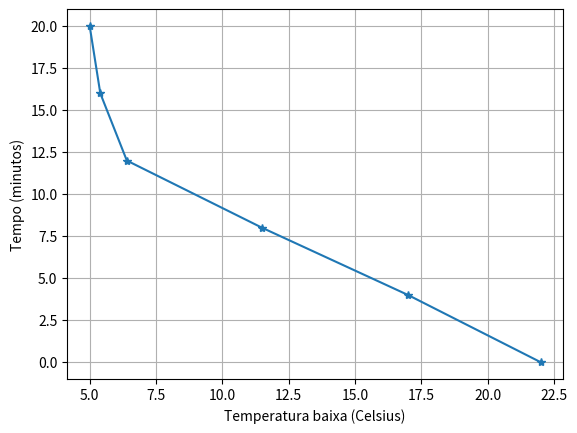

This chart was generated by the following Python code:
import matplotlib.pyplot as plt

# dados coletados no experimento:

tempo_min = [0, 4, 8, 12, 16, 20]
temperatura_baixa = [22, 17, 11.5, 6.4, 5.4, 5]
pressao_baixa = [0.17, 0.145, 0.16, 0.16, 0.17, 0.7]
temperatura_alta = [22, 25.3, 30.2, 34.2, 37.5, 39.9]
pressao_alta = [0.625, 0.7, 0.8, 0.87, 0.95, 0.99]
entalpia_alta = [92.9, 106.8, 127.3, 145.3, 157.9, 168]

# cálculo das variações

aux = 0
vetor_delta_entalpia_alta = [0, 0, 0, 0, 0, 0]

while(aux < (len(tempo_min) - 1)):
    aux += 1
    vetor_delta_entalpia_alta[aux] = entalpia_alta[aux] - entalpia_alta[0]

# delta entalpia alta

plt.ylabel(r'$\Delta$' + 'Qh (kJ/kg)')
plt.xlabel('Tempo (minutos)')
plt.title('')
plt.grid()

plt.plot(tempo_min, vetor_delta_entalpia_alta, '*-')
plt.savefig('entalpia_x_tempo.png')

# tempo x pressao alta

plt.cla() # clear axis
plt.clf() # clear figure

plt.ylabel('Tempo (minutos)')
plt.xlabel('Pressão alta (MPa)')
plt.title('')
plt.grid()

plt.plot(pressao_alta, tempo_min, '*-')
plt.savefig('tempo_x_pressao.png')

# tempo x entalpia alta

plt.cla() # clear axis
plt.clf() # clear figure

plt.ylabel('Tempo (minutos)')
plt.xlabel('Entalpia alta (kJ/kg)')
plt.title('')
plt.grid()

plt.plot(entalpia_alta, tempo_min, '*-')
plt.savefig('tempo_x_entalpia_alta.png')

# tempo x temperatura baixa

plt.cla() # clear axis
plt.clf() # clear figure

plt.ylabel('Tempo (minutos)')
plt.xlabel('Temperatura baixa (Celsius)')
plt.title('')
plt.grid()

plt.plot(temperatura_baixa, tempo_min, '*-')
plt.savefig('tempo_x_temperatura_baixa.png')